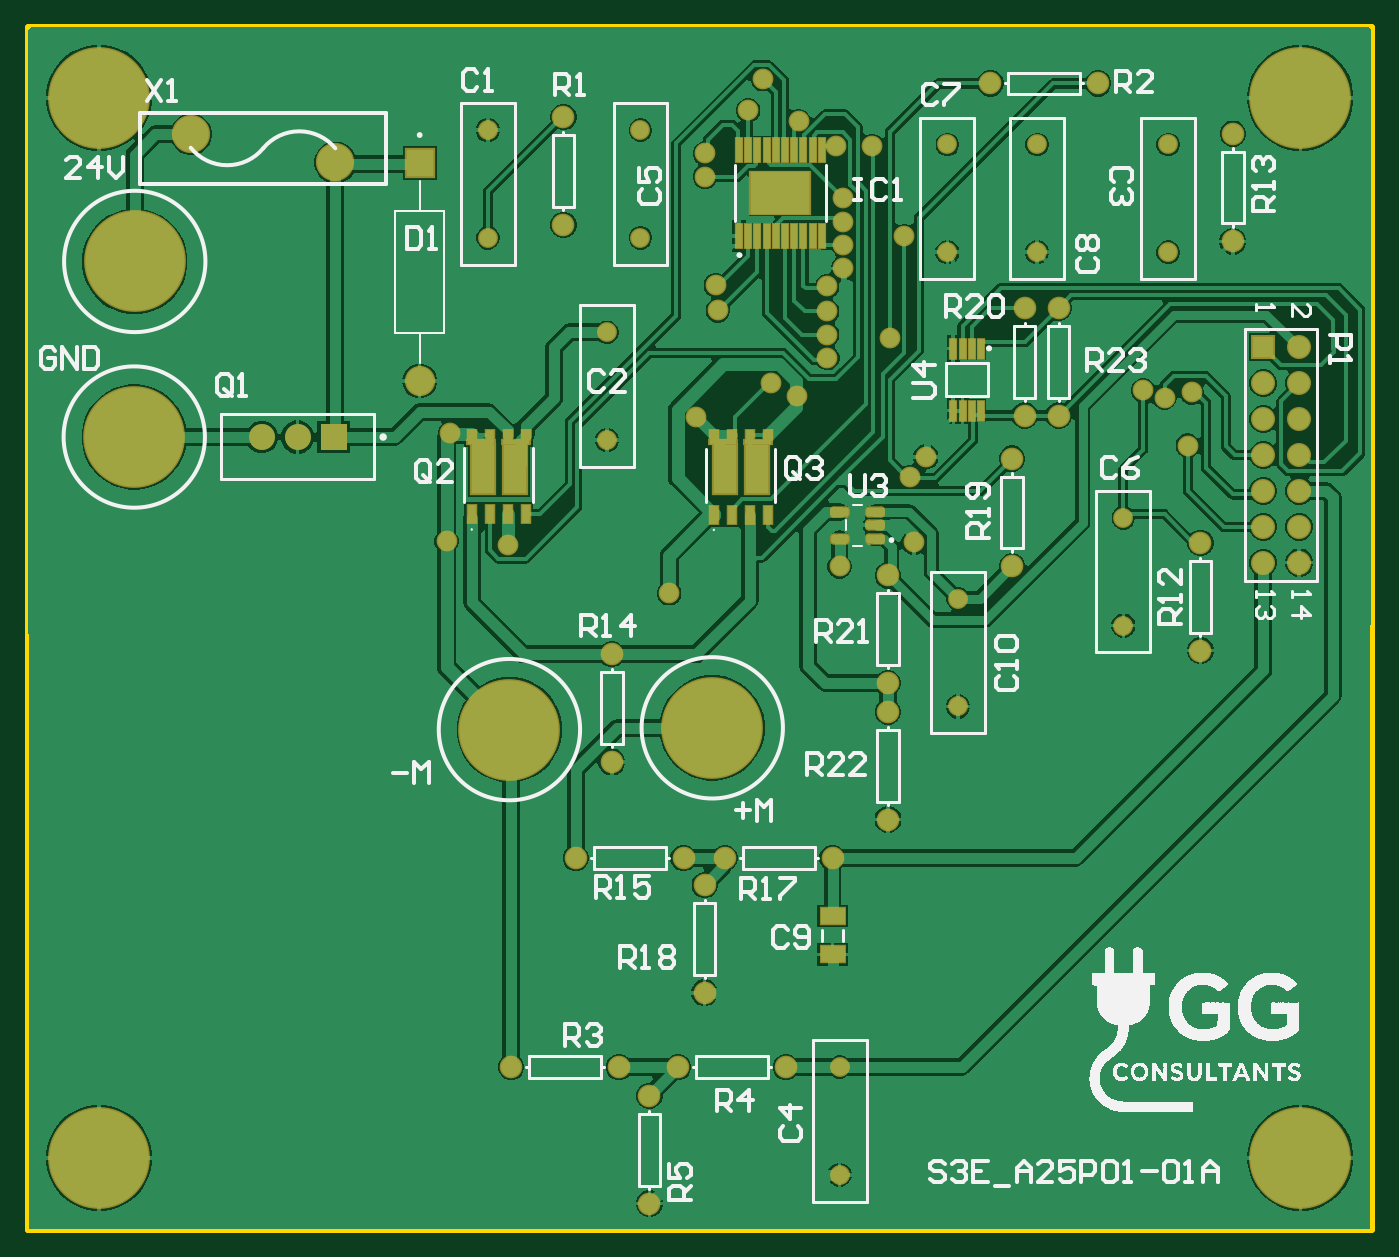
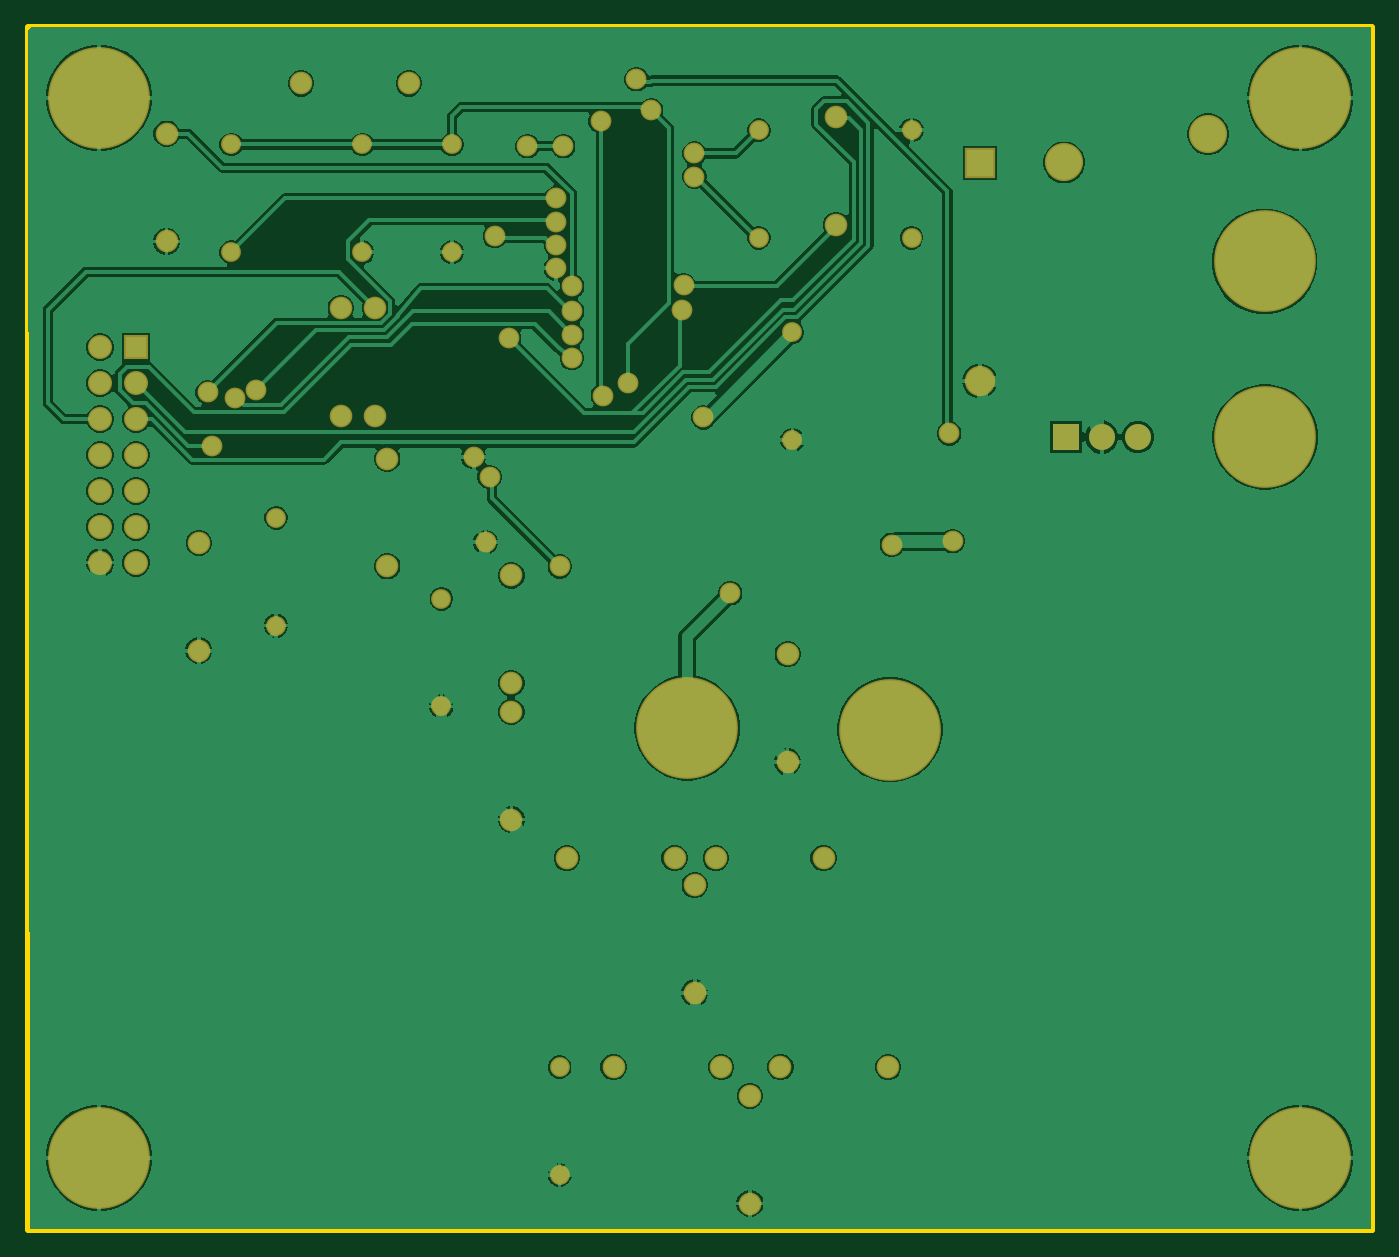
Circuit board: 7 layer files. Board 95.0 x 85.0 mm.
- bottom_copper: S3E_A25P01-01A.GBL (64031 bytes)
- bottom_silk: S3E_A25P01-01A.GBO (268 bytes)
- bottom_mask: S3E_A25P01-01A.GBS (3152 bytes)
- outline: S3E_A25P01-01A.GM1 (403 bytes)
- top_copper: S3E_A25P01-01A.GTL (76425 bytes)
- top_silk: S3E_A25P01-01A.GTO (65176 bytes)
- top_mask: S3E_A25P01-01A.GTS (5051 bytes)

=== bottom_copper: S3E_A25P01-01A.GBL (64031 bytes, source omitted) ===
=== bottom_silk: S3E_A25P01-01A.GBO ===
G04*
G04 #@! TF.GenerationSoftware,Altium Limited,Altium Designer,25.3.3 (18)*
G04*
G04 Layer_Color=32896*
%FSLAX26Y26*%
%MOIN*%
G70*
G04*
G04 #@! TF.SameCoordinates,14895927-405C-4533-9FDA-7E114B43C09E*
G04*
G04*
G04 #@! TF.FilePolarity,Positive*
G04*
G01*
G75*
M02*

=== bottom_mask: S3E_A25P01-01A.GBS ===
G04*
G04 #@! TF.GenerationSoftware,Altium Limited,Altium Designer,25.3.3 (18)*
G04*
G04 Layer_Color=16711935*
%FSLAX26Y26*%
%MOIN*%
G70*
G04*
G04 #@! TF.SameCoordinates,14895927-405C-4533-9FDA-7E114B43C09E*
G04*
G04*
G04 #@! TF.FilePolarity,Negative*
G04*
G01*
G75*
%ADD26C,0.283591*%
%ADD27C,0.055244*%
%ADD28R,0.072441X0.072441*%
%ADD29C,0.072441*%
%ADD30C,0.084378*%
%ADD31R,0.084378X0.084378*%
%ADD32C,0.063118*%
%ADD33C,0.067055*%
%ADD34R,0.067055X0.067055*%
%ADD35C,0.106425*%
%ADD36C,0.058000*%
D26*
X196850Y3150047D02*
D03*
X3543307D02*
D03*
Y197291D02*
D03*
X196850Y196850D02*
D03*
X1340000Y1390000D02*
D03*
X295000Y2205000D02*
D03*
X296369Y2694094D02*
D03*
X1905000Y1395000D02*
D03*
D27*
X3050000Y1680000D02*
D03*
Y1980000D02*
D03*
X1611891Y2196892D02*
D03*
Y2496892D02*
D03*
X3175000Y2720000D02*
D03*
Y3020000D02*
D03*
X1280000Y2760000D02*
D03*
Y3060000D02*
D03*
X1705000D02*
D03*
Y2760000D02*
D03*
X2560000Y2720000D02*
D03*
Y3020000D02*
D03*
X2589504Y1454438D02*
D03*
Y1754438D02*
D03*
X2810000Y2720000D02*
D03*
Y3020000D02*
D03*
X2260000Y150000D02*
D03*
Y450000D02*
D03*
D28*
X850000Y2205000D02*
D03*
D29*
X750000D02*
D03*
X650000D02*
D03*
D30*
X1090000Y2361260D02*
D03*
D31*
Y2968740D02*
D03*
D32*
X2394504Y1139438D02*
D03*
Y1439438D02*
D03*
X2740000Y1845000D02*
D03*
Y2145000D02*
D03*
X3265000Y1610000D02*
D03*
Y1910000D02*
D03*
X2110000Y450000D02*
D03*
X1810000D02*
D03*
X1625000Y1300000D02*
D03*
Y1600000D02*
D03*
X2240000Y1032055D02*
D03*
X1940000D02*
D03*
X2980000Y3190000D02*
D03*
X2680000D02*
D03*
X2775000Y2565000D02*
D03*
Y2265000D02*
D03*
X2870000D02*
D03*
Y2565000D02*
D03*
X3355000Y2750000D02*
D03*
Y3050000D02*
D03*
X1490591Y3095839D02*
D03*
Y2795839D02*
D03*
X1730000Y70000D02*
D03*
Y370000D02*
D03*
X1345000Y450000D02*
D03*
X1645000D02*
D03*
X1525000Y1032055D02*
D03*
X1825000D02*
D03*
X1883819Y656559D02*
D03*
Y956559D02*
D03*
X2394504Y1819438D02*
D03*
Y1519438D02*
D03*
D33*
X3540000Y1855000D02*
D03*
X3440000D02*
D03*
X3540000Y1955000D02*
D03*
X3440000D02*
D03*
X3540000Y2055000D02*
D03*
X3440000D02*
D03*
X3540000Y2155000D02*
D03*
X3440000D02*
D03*
X3540000Y2255000D02*
D03*
X3440000D02*
D03*
X3540000Y2355000D02*
D03*
X3440000D02*
D03*
X3540000Y2455000D02*
D03*
D34*
X3440000D02*
D03*
D35*
X453424Y3048740D02*
D03*
X855000Y2970000D02*
D03*
D36*
X3240757Y2329243D02*
D03*
X2046449Y3201634D02*
D03*
X3105000Y2335000D02*
D03*
X2455000Y2094000D02*
D03*
X1335000Y1905000D02*
D03*
X1165000Y1915000D02*
D03*
X1175000Y2215000D02*
D03*
X2068326Y2356326D02*
D03*
X1920581Y2557703D02*
D03*
X1915000Y2628000D02*
D03*
X2225000Y2490000D02*
D03*
Y2625000D02*
D03*
Y2555000D02*
D03*
X2225745Y2425142D02*
D03*
X2270000Y2675000D02*
D03*
X2140000Y2320000D02*
D03*
X1860000Y2260000D02*
D03*
X3229458Y2181000D02*
D03*
X2145855Y3084921D02*
D03*
X2270000Y2870000D02*
D03*
X2466547Y1911985D02*
D03*
X2270000Y2740000D02*
D03*
X2259504Y1844438D02*
D03*
X2440407Y2764843D02*
D03*
X1785000Y1770000D02*
D03*
X2270262Y2803368D02*
D03*
X2500000Y2150000D02*
D03*
X2350000Y3015000D02*
D03*
X1885000Y2930000D02*
D03*
X2250000Y3015000D02*
D03*
X2005000Y3115000D02*
D03*
X2400407Y2480000D02*
D03*
X3165000Y2315000D02*
D03*
X1885000Y2995000D02*
D03*
M02*

=== outline: S3E_A25P01-01A.GM1 ===
G04*
G04 #@! TF.GenerationSoftware,Altium Limited,Altium Designer,25.3.3 (18)*
G04*
G04 Layer_Color=16711935*
%FSLAX26Y26*%
%MOIN*%
G70*
G04*
G04 #@! TF.SameCoordinates,14895927-405C-4533-9FDA-7E114B43C09E*
G04*
G04*
G04 #@! TF.FilePolarity,Positive*
G04*
G01*
G75*
%ADD59C,0.020000*%
D59*
X3740157D01*
Y3346457D01*
X0D02*
X3740157D01*
X0Y0D02*
Y3346457D01*
Y0D02*
Y3285000D01*
Y0D02*
X3735000D01*
M02*

=== top_copper: S3E_A25P01-01A.GTL (76425 bytes, source omitted) ===
=== top_silk: S3E_A25P01-01A.GTO (65176 bytes, source omitted) ===
=== top_mask: S3E_A25P01-01A.GTS ===
G04*
G04 #@! TF.GenerationSoftware,Altium Limited,Altium Designer,25.3.3 (18)*
G04*
G04 Layer_Color=8388736*
%FSLAX26Y26*%
%MOIN*%
G70*
G04*
G04 #@! TF.SameCoordinates,14895927-405C-4533-9FDA-7E114B43C09E*
G04*
G04*
G04 #@! TF.FilePolarity,Negative*
G04*
G01*
G75*
G04:AMPARAMS|DCode=17|XSize=55.638mil|YSize=31.228mil|CornerRadius=9.807mil|HoleSize=0mil|Usage=FLASHONLY|Rotation=180.000|XOffset=0mil|YOffset=0mil|HoleType=Round|Shape=RoundedRectangle|*
%AMROUNDEDRECTD17*
21,1,0.055638,0.011614,0,0,180.0*
21,1,0.036024,0.031228,0,0,180.0*
1,1,0.019614,-0.018012,0.005807*
1,1,0.019614,0.018012,0.005807*
1,1,0.019614,0.018012,-0.005807*
1,1,0.019614,-0.018012,-0.005807*
%
%ADD17ROUNDEDRECTD17*%
%ADD18R,0.032016X0.058000*%
%ADD19R,0.032016X0.035953*%
%ADD20R,0.083197X0.020205*%
%ADD21R,0.073157X0.145795*%
%ADD22R,0.173354X0.126110*%
%ADD23R,0.025716X0.074929*%
%ADD24R,0.074929X0.051307*%
%ADD25R,0.025716X0.063118*%
%ADD26C,0.283591*%
%ADD27C,0.055244*%
%ADD28R,0.072441X0.072441*%
%ADD29C,0.072441*%
%ADD30C,0.084378*%
%ADD31R,0.084378X0.084378*%
%ADD32C,0.063118*%
%ADD33C,0.067055*%
%ADD34R,0.067055X0.067055*%
%ADD35C,0.106425*%
%ADD36C,0.058000*%
D17*
X2260094Y1922036D02*
D03*
X2358914Y1959438D02*
D03*
Y1922036D02*
D03*
Y1996840D02*
D03*
X2260094D02*
D03*
D18*
X1959370Y1988818D02*
D03*
X2059370D02*
D03*
X1909370D02*
D03*
X2009370D02*
D03*
X1385000Y1990000D02*
D03*
X1285000D02*
D03*
X1335000D02*
D03*
X1235000D02*
D03*
D19*
X1959370Y2210078D02*
D03*
X2059370D02*
D03*
X2009370D02*
D03*
X1909370D02*
D03*
X1385000Y2211260D02*
D03*
X1285000D02*
D03*
X1335000D02*
D03*
X1235000D02*
D03*
D20*
X2033780Y2190038D02*
D03*
X1934960D02*
D03*
X1359410Y2191222D02*
D03*
X1260590D02*
D03*
D21*
X2028740Y2115000D02*
D03*
X1940000D02*
D03*
X1354370Y2116182D02*
D03*
X1265630D02*
D03*
D22*
X2095000Y2885000D02*
D03*
D23*
X1979842Y3005078D02*
D03*
X2005434D02*
D03*
X2031024D02*
D03*
X2056614D02*
D03*
X2082204D02*
D03*
X2107796D02*
D03*
X2133386D02*
D03*
X2158976D02*
D03*
X2184566D02*
D03*
X2210158D02*
D03*
Y2764922D02*
D03*
X2184566D02*
D03*
X2158976D02*
D03*
X2133386D02*
D03*
X2107796D02*
D03*
X2082204D02*
D03*
X2056614D02*
D03*
X2031024D02*
D03*
X2005434D02*
D03*
X1979842D02*
D03*
D24*
X2240000Y763905D02*
D03*
Y870205D02*
D03*
D25*
X2627796Y2278386D02*
D03*
X2653386D02*
D03*
X2576614D02*
D03*
Y2451614D02*
D03*
X2602204Y2278386D02*
D03*
Y2451614D02*
D03*
X2627796D02*
D03*
X2653386D02*
D03*
D26*
X196850Y3150047D02*
D03*
X3543307D02*
D03*
Y197291D02*
D03*
X196850Y196850D02*
D03*
X1340000Y1390000D02*
D03*
X295000Y2205000D02*
D03*
X296369Y2694094D02*
D03*
X1905000Y1395000D02*
D03*
D27*
X3050000Y1680000D02*
D03*
Y1980000D02*
D03*
X1611891Y2196892D02*
D03*
Y2496892D02*
D03*
X3175000Y2720000D02*
D03*
Y3020000D02*
D03*
X1280000Y2760000D02*
D03*
Y3060000D02*
D03*
X1705000D02*
D03*
Y2760000D02*
D03*
X2560000Y2720000D02*
D03*
Y3020000D02*
D03*
X2589504Y1454438D02*
D03*
Y1754438D02*
D03*
X2810000Y2720000D02*
D03*
Y3020000D02*
D03*
X2260000Y150000D02*
D03*
Y450000D02*
D03*
D28*
X850000Y2205000D02*
D03*
D29*
X750000D02*
D03*
X650000D02*
D03*
D30*
X1090000Y2361260D02*
D03*
D31*
Y2968740D02*
D03*
D32*
X2394504Y1139438D02*
D03*
Y1439438D02*
D03*
X2740000Y1845000D02*
D03*
Y2145000D02*
D03*
X3265000Y1610000D02*
D03*
Y1910000D02*
D03*
X2110000Y450000D02*
D03*
X1810000D02*
D03*
X1625000Y1300000D02*
D03*
Y1600000D02*
D03*
X2240000Y1032055D02*
D03*
X1940000D02*
D03*
X2980000Y3190000D02*
D03*
X2680000D02*
D03*
X2775000Y2565000D02*
D03*
Y2265000D02*
D03*
X2870000D02*
D03*
Y2565000D02*
D03*
X3355000Y2750000D02*
D03*
Y3050000D02*
D03*
X1490591Y3095839D02*
D03*
Y2795839D02*
D03*
X1730000Y70000D02*
D03*
Y370000D02*
D03*
X1345000Y450000D02*
D03*
X1645000D02*
D03*
X1525000Y1032055D02*
D03*
X1825000D02*
D03*
X1883819Y656559D02*
D03*
Y956559D02*
D03*
X2394504Y1819438D02*
D03*
Y1519438D02*
D03*
D33*
X3540000Y1855000D02*
D03*
X3440000D02*
D03*
X3540000Y1955000D02*
D03*
X3440000D02*
D03*
X3540000Y2055000D02*
D03*
X3440000D02*
D03*
X3540000Y2155000D02*
D03*
X3440000D02*
D03*
X3540000Y2255000D02*
D03*
X3440000D02*
D03*
X3540000Y2355000D02*
D03*
X3440000D02*
D03*
X3540000Y2455000D02*
D03*
D34*
X3440000D02*
D03*
D35*
X453424Y3048740D02*
D03*
X855000Y2970000D02*
D03*
D36*
X3240757Y2329243D02*
D03*
X2046449Y3201634D02*
D03*
X3105000Y2335000D02*
D03*
X2455000Y2094000D02*
D03*
X1335000Y1905000D02*
D03*
X1165000Y1915000D02*
D03*
X1175000Y2215000D02*
D03*
X2068326Y2356326D02*
D03*
X1920581Y2557703D02*
D03*
X1915000Y2628000D02*
D03*
X2225000Y2490000D02*
D03*
Y2625000D02*
D03*
Y2555000D02*
D03*
X2225745Y2425142D02*
D03*
X2270000Y2675000D02*
D03*
X2140000Y2320000D02*
D03*
X1860000Y2260000D02*
D03*
X3229458Y2181000D02*
D03*
X2145855Y3084921D02*
D03*
X2270000Y2870000D02*
D03*
X2466547Y1911985D02*
D03*
X2270000Y2740000D02*
D03*
X2259504Y1844438D02*
D03*
X2440407Y2764843D02*
D03*
X1785000Y1770000D02*
D03*
X2270262Y2803368D02*
D03*
X2500000Y2150000D02*
D03*
X2350000Y3015000D02*
D03*
X1885000Y2930000D02*
D03*
X2250000Y3015000D02*
D03*
X2005000Y3115000D02*
D03*
X2400407Y2480000D02*
D03*
X3165000Y2315000D02*
D03*
X1885000Y2995000D02*
D03*
M02*

